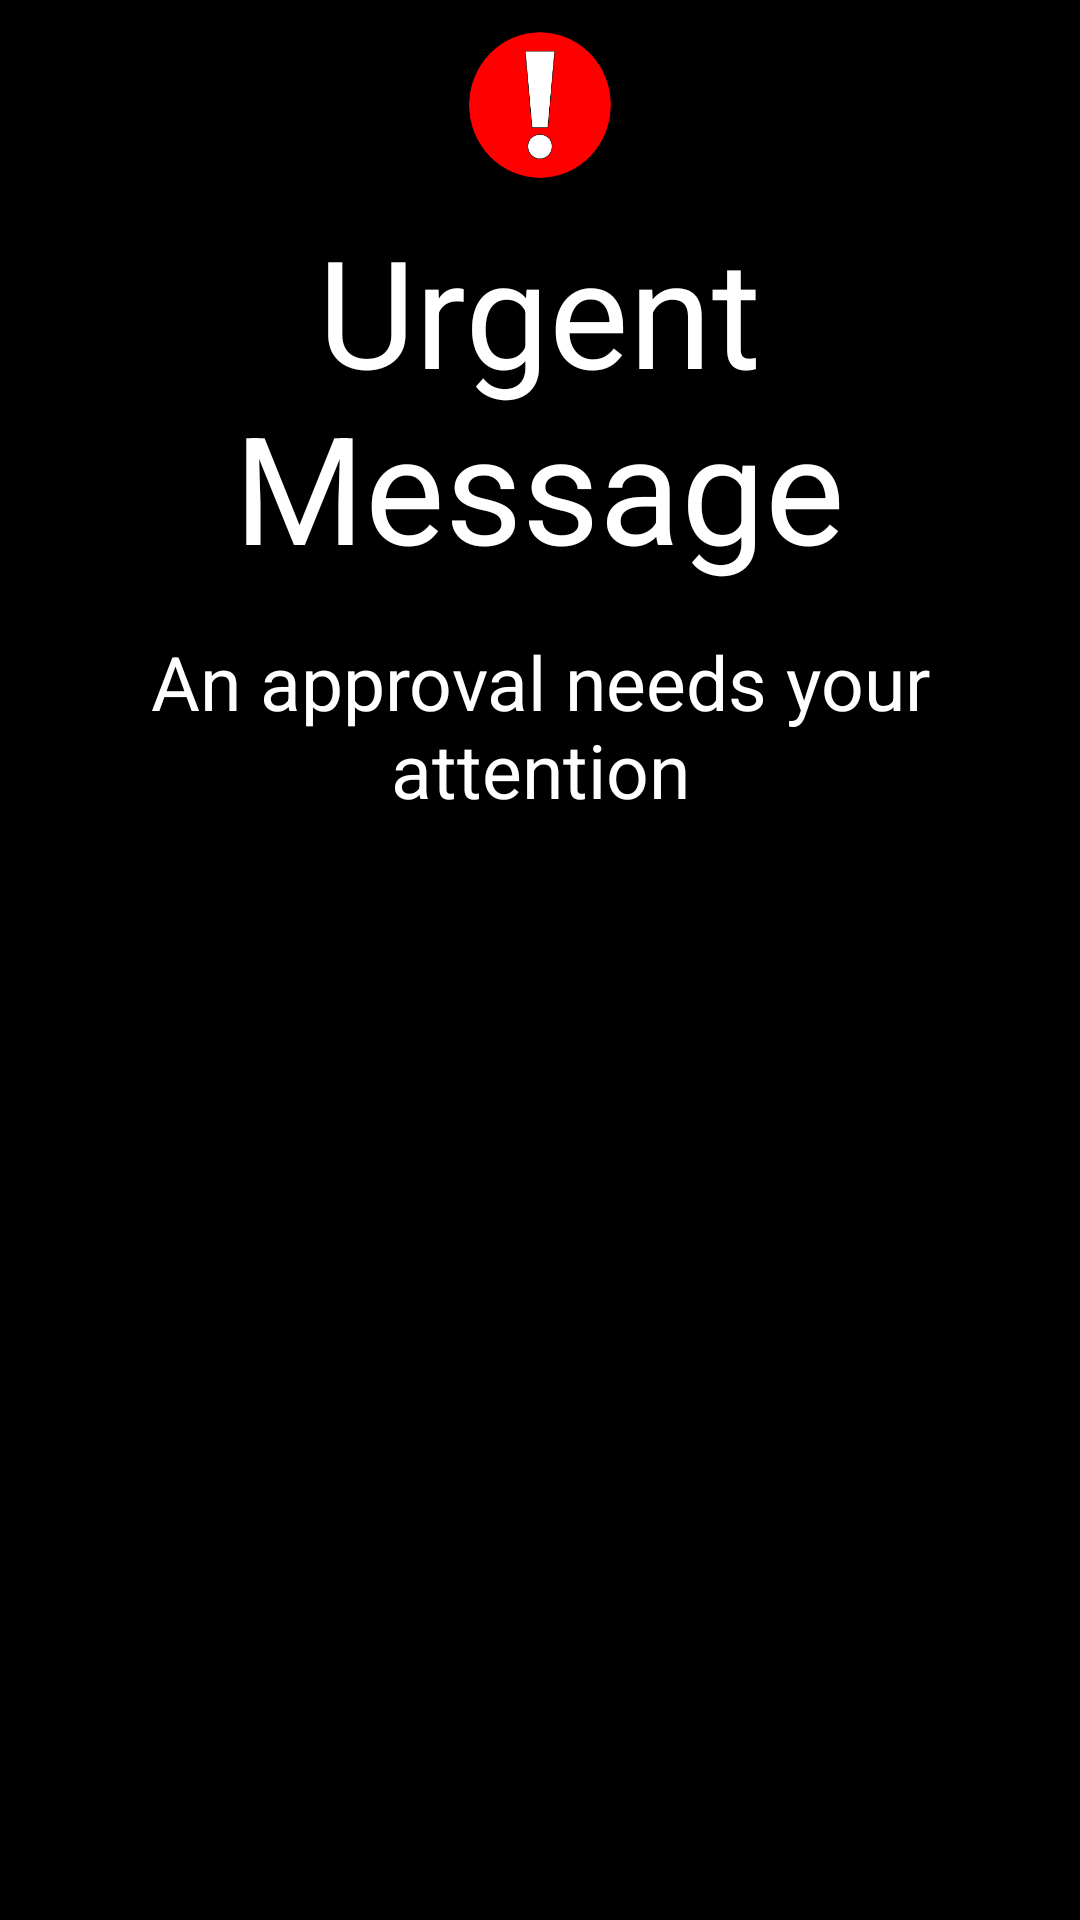

Android layout source for this screen:
<!-- AndroidManifest.xml: application theme AppTheme -->
<!-- res/layout/full_screen_notificiation.xml -->
<?xml version="1.0" encoding="utf-8"?>
<LinearLayout xmlns:android="http://schemas.android.com/apk/res/android"
    android:orientation="vertical" android:layout_width="match_parent"
    android:layout_height="650dp"
    android:background="#000000">


    <ImageView
        android:layout_width="50dp"
        android:layout_height="50dp"
        android:id="@+id/imageView"
        android:background="@drawable/alertmessage"
        android:layout_gravity="center_horizontal"
        android:layout_marginTop="10dp" />

    <TextView
        android:layout_width="329dp"
        android:layout_height="wrap_content"
        android:padding="10dp"
        android:text="Urgent Message"
        android:id="@+id/urgentMessage"
        android:layout_gravity="center_horizontal"
        android:textSize="50dp"
        android:textIsSelectable="false"
        android:layout_centerVertical="true"
        android:layout_centerHorizontal="true"
        android:textColor="@color/abc_primary_text_material_dark"
        android:textAlignment="center" />

    <TextView
        android:layout_width="wrap_content"
        android:layout_height="wrap_content"
        android:textAppearance="?android:attr/textAppearanceLarge"
        android:text="An approval needs your attention"
        android:textSize="25dp"
        android:id="@+id/approvalNeedsYou"
        android:layout_gravity="center_horizontal"
        android:padding="5dp"
        android:textColor="@color/abc_primary_text_material_dark"
        android:textAlignment="center" />


</LinearLayout>
<!-- resources referenced by this layout -->
<resources>
  <!-- drawable alertmessage: png bitmap (drawable, 8754 bytes) -->
</resources>
